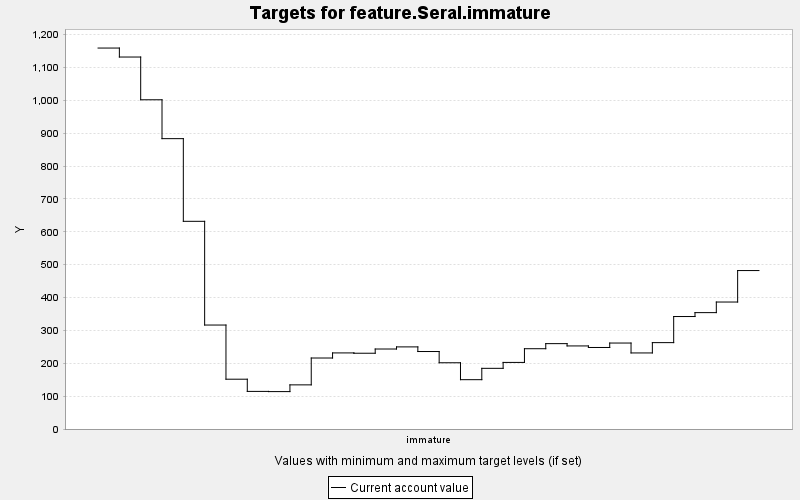

The table this chart was drawn from, first rows:
TARGET, PERIOD, YEAR, PERIODWIDTH, MINIMUM, MAXIMUM, MINWEIGHT, MAXWEIGHT, CURRENT, SUMMARY
feature.Seral.immature, 0, 0, 10.0, 0.0, 10000, 1.0, 1.0, 1159, 0.0
feature.Seral.immature, 1, 10, 10.0, 0.0, 10000, 1.0, 1.0, 1132, 0.0
feature.Seral.immature, 2, 20, 10.0, 0.0, 10000, 1.0, 1.0, 1002, 0.0
feature.Seral.immature, 3, 30, 10.0, 0.0, 10000, 1.0, 1.0, 883.3, 0.0
feature.Seral.immature, 4, 40, 10.0, 0.0, 10000, 1.0, 1.0, 631.8, 0.0
feature.Seral.immature, 5, 50, 10.0, 0.0, 10000, 1.0, 1.0, 316.3, 0.0
feature.Seral.immature, 6, 60, 10.0, 0.0, 10000, 1.0, 1.0, 151.5, 0.0
feature.Seral.immature, 7, 70, 10.0, 0.0, 10000, 1.0, 1.0, 114.4, 0.0
feature.Seral.immature, 8, 80, 10.0, 0.0, 10000, 1.0, 1.0, 113.8, 0.0
feature.Seral.immature, 9, 90, 10.0, 0.0, 10000, 1.0, 1.0, 134.3, 0.0
feature.Seral.immature, 10, 100, 10.0, 0.0, 10000, 1.0, 1.0, 216, 0.0
feature.Seral.immature, 11, 110, 10.0, 0.0, 10000, 1.0, 1.0, 231.4, 0.0
feature.Seral.immature, 12, 120, 10.0, 0.0, 10000, 1.0, 1.0, 230.5, 0.0
feature.Seral.immature, 13, 130, 10.0, 0.0, 10000, 1.0, 1.0, 243.3, 0.0
feature.Seral.immature, 14, 140, 10.0, 0.0, 10000, 1.0, 1.0, 249.8, 0.0
feature.Seral.immature, 15, 150, 10.0, 0.0, 10000, 1.0, 1.0, 235.7, 0.0
feature.Seral.immature, 16, 160, 10.0, 0.0, 10000, 1.0, 1.0, 201.5, 0.0
feature.Seral.immature, 17, 170, 10.0, 0.0, 10000, 1.0, 1.0, 150, 0.0
feature.Seral.immature, 18, 180, 10.0, 0.0, 10000, 1.0, 1.0, 184.6, 0.0
feature.Seral.immature, 19, 190, 10.0, 0.0, 10000, 1.0, 1.0, 202.6, 0.0
feature.Seral.immature, 20, 200, 10.0, 0.0, 10000, 1.0, 1.0, 244.2, 0.0
feature.Seral.immature, 21, 210, 10.0, 0.0, 10000, 1.0, 1.0, 259.7, 0.0
feature.Seral.immature, 22, 220, 10.0, 0.0, 10000, 1.0, 1.0, 252.7, 0.0
feature.Seral.immature, 23, 230, 10.0, 0.0, 10000, 1.0, 1.0, 248.0, 0.0
feature.Seral.immature, 24, 240, 10.0, 0.0, 10000, 1.0, 1.0, 261.5, 0.0
feature.Seral.immature, 25, 250, 10.0, 0.0, 10000, 1.0, 1.0, 231.4, 0.0
feature.Seral.immature, 26, 260, 10.0, 0.0, 10000, 1.0, 1.0, 262.8, 0.0
feature.Seral.immature, 27, 270, 10.0, 0.0, 10000, 1.0, 1.0, 342.1, 0.0
feature.Seral.immature, 28, 280, 10.0, 0.0, 10000, 1.0, 1.0, 354, 0.0
feature.Seral.immature, 29, 290, 10.0, 0.0, 10000, 1.0, 1.0, 386.3, 0.0
feature.Seral.immature, 30, 300, 10.0, 0.0, 10000, 1.0, 1.0, 482, 0.0
